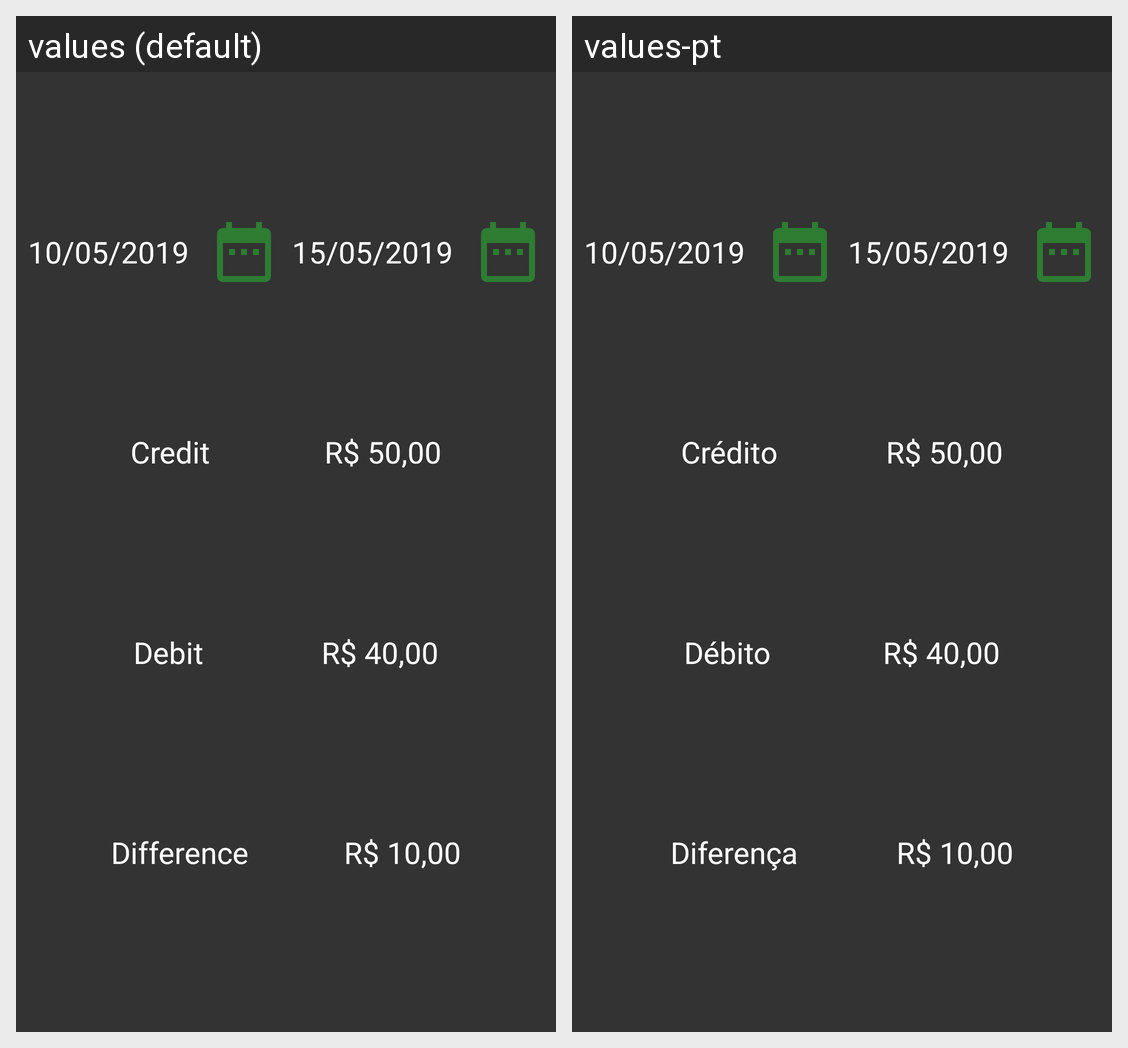

Here is an Android app screen in its default locale and in the app's own translations. Write out the translated-string differences for the strings that appear on this screen.
Android screen res/layout/fragment_budget.xml rendered under 2 locales, left to right: values (default), values-pt. Device: Nexus 5 (rendered at 1080×1920; each locale shown at half size, 540×960, under a caption strip naming it); theme AppTheme.
Strings drawn on this screen, with the default value and each locale's value (text and hints the layout hard-codes, and strings that could not be matched under every locale, appear in the picture but are not listed):

credit
  values: Credit
  values-pt: Crédito

debit
  values: Debit
  values-pt: Débito

difference
  values: Difference
  values-pt: Diferença
